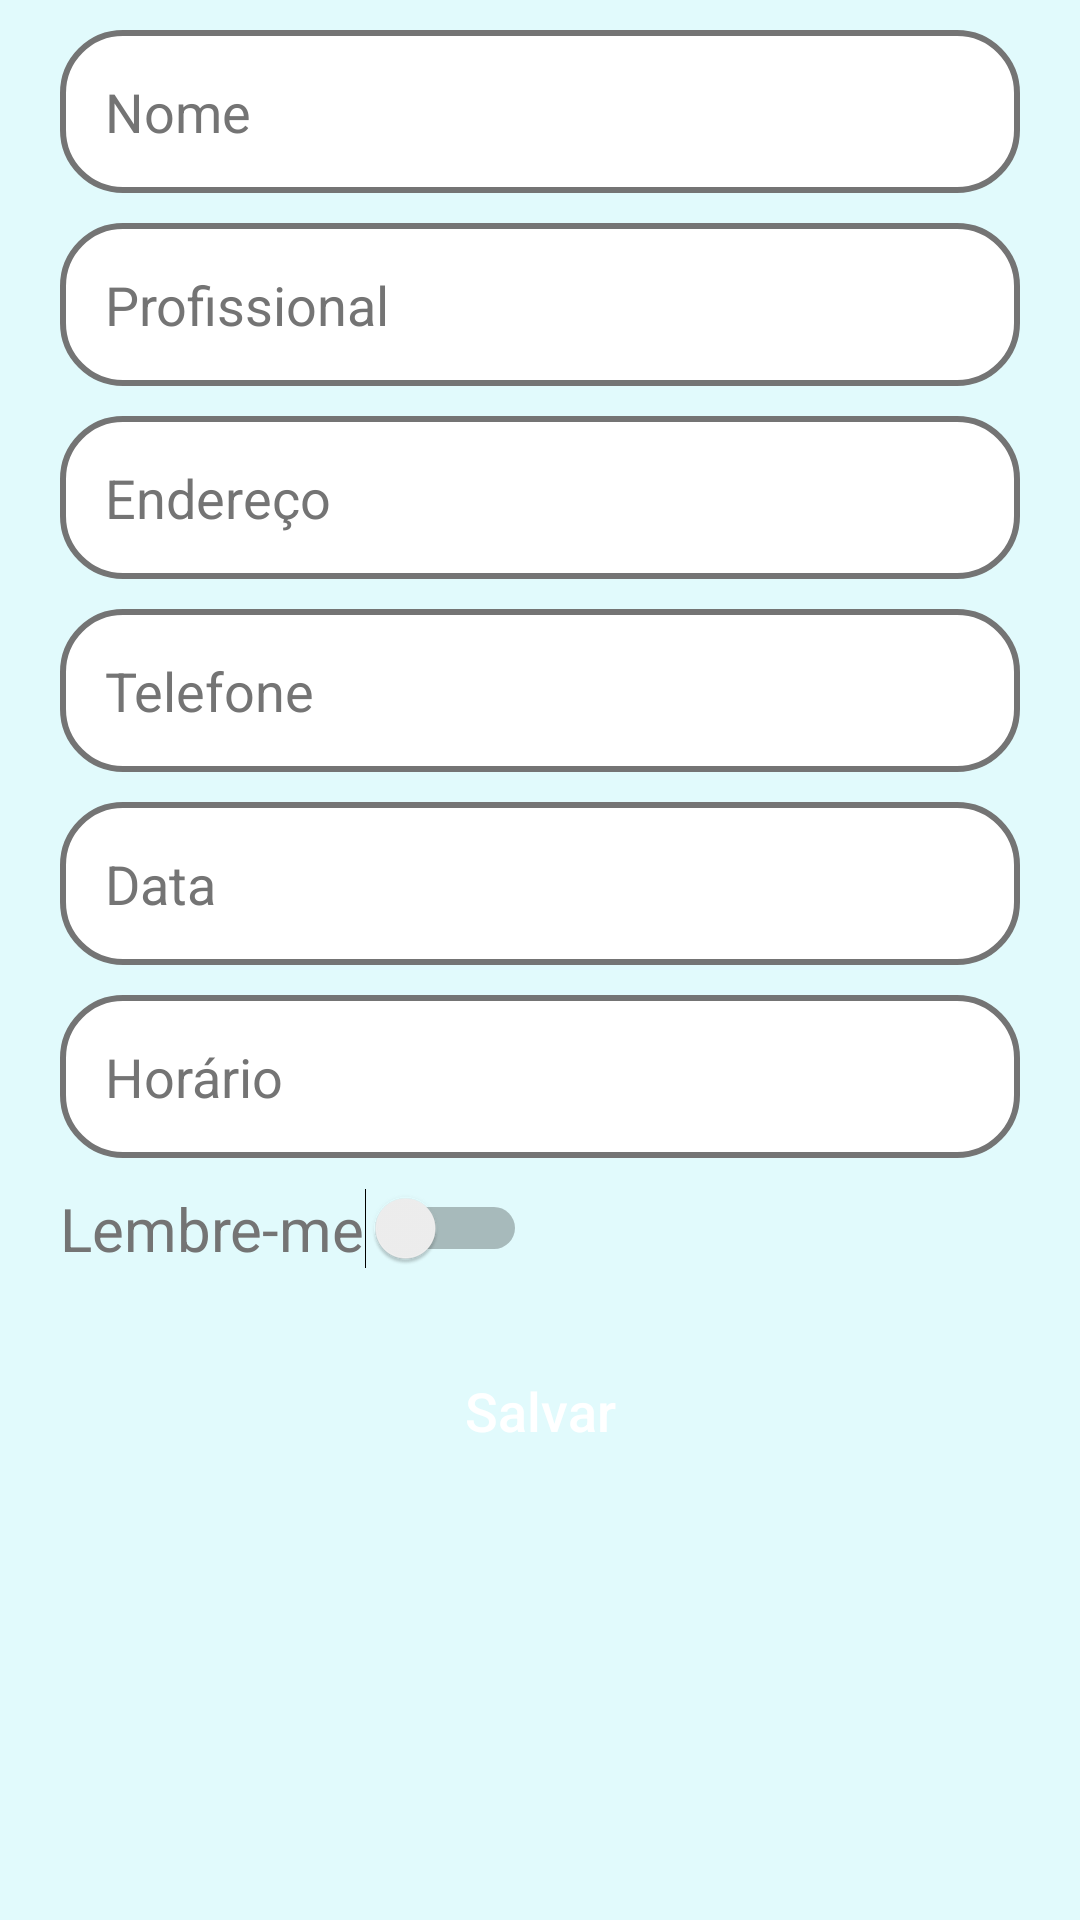

Layout XML and referenced resources for this Android screen:
<!-- AndroidManifest.xml: application theme Theme.DoseApp -->
<!-- res/layout/activity_tela_cadastro_consulta.xml -->
<?xml version="1.0" encoding="utf-8"?>
<androidx.core.widget.NestedScrollView xmlns:android="http://schemas.android.com/apk/res/android"
    xmlns:app="http://schemas.android.com/apk/res-auto"
    android:layout_width="match_parent"
    android:layout_height="match_parent"
    android:fillViewport="true">

    <LinearLayout xmlns:android="http://schemas.android.com/apk/res/android"
        xmlns:app="http://schemas.android.com/apk/res-auto"
        xmlns:tools="http://schemas.android.com/tools"
        android:layout_width="match_parent"
        android:layout_height="match_parent"
        android:background="@color/light_blue"
        android:orientation="vertical"
        tools:context=".telaCadastroConsulta">

        <EditText
            android:id="@+id/et_nomeConsulta"
            style="@style/Edit_text"
            android:hint="@string/nome"
            android:inputType="textCapWords"
            android:maxLength="250" />

        <EditText
            android:id="@+id/et_profissionalConsulta"
            style="@style/Edit_text"
            android:hint="@string/profissional"
            android:inputType="textCapWords"
            android:maxLength="250" />

        <EditText
            android:id="@+id/et_enderecoConsulta"
            style="@style/Edit_text"
            android:hint="@string/endereco"
            android:inputType="textCapSentences"
            android:maxLength="250" />

        <EditText
            android:id="@+id/et_telefoneConsulta"
            style="@style/Edit_text"
            android:hint="@string/telefone"
            android:inputType="phone"
            android:maxLength="11" />

        <EditText
            android:id="@+id/et_dataConsulta"
            style="@style/Edit_text"
            android:hint="@string/data"
            android:inputType="textPersonName"
            />

        <EditText
            android:id="@+id/et_horarioConsulta"
            style="@style/Edit_text"
            android:hint="@string/horario"
            android:inputType="textPersonName"
             />

        <Switch
            android:id="@+id/swt_lembreConculta"
            style="@style/Switch" />

        <androidx.appcompat.widget.AppCompatButton
            android:id="@+id/btn_salvarConsulta"
            style="@style/button"
            android:layout_marginTop="20dp"
            android:layout_marginBottom="50dp"
            android:text="@string/salvar" />

    </LinearLayout>

</androidx.core.widget.NestedScrollView>
<!-- resources referenced by this layout -->
<resources>
  <color name="light_blue">#E1FAFC</color>
  <string name="data">Data</string>
  <string name="endereco">Endereço</string>
  <string name="horario">Horário</string>
  <string name="nome">Nome</string>
  <string name="profissional">Profissional</string>
  <string name="salvar">Salvar</string>
  <string name="telefone">Telefone</string>
  <style name="Edit_text" parent="Theme.AppCompat.Light">
          <item name="android:layout_width">match_parent</item>
          <item name="android:layout_height">wrap_content</item>
          <item name="android:background">@drawable/edit_text</item>
          <item name="android:padding">15dp</item>
          <item name="android:layout_marginLeft">20dp</item>
          <item name="android:layout_marginRight">20dp</item>
          <item name="android:layout_marginTop">10dp</item>
          <item name="android:textColorHint">@color/light_grey</item>
          <item name="android:textSize">18sp</item>
      </style>
  <style name="Switch">
          <item name="android:layout_width">wrap_content</item>
          <item name="android:layout_height">wrap_content</item>
          <item name="android:layout_marginLeft">20dp</item>
          <item name="android:textSize">20sp</item>
          <item name="android:layout_marginTop">10dp</item>
          <item name="android:textColor">@color/light_grey</item>
          <item name="android:text">@string/lembre_me</item>
      </style>
  <style name="button">
          <item name="android:layout_width">match_parent</item>
          <item name="android:layout_height">wrap_content</item>
          <item name="android:background">@drawable/button</item>
          <item name="android:textSize">18sp</item>
          <item name="textAllCaps">false</item>
          <item name="android:textColor">@color/white</item>
          <item name="android:layout_marginLeft">50dp</item>
          <item name="android:layout_marginRight">50dp</item>
          <item name="android:layout_marginTop">10dp</item>
          <item name="android:padding">15dp</item>
      </style>
  <style name="Theme.DoseApp" parent="Theme.AppCompat.Light.DarkActionBar">
          
          <item name="colorPrimary">@color/dark_blue</item>
          <item name="colorPrimaryVariant">@color/black</item>
          <item name="colorOnPrimary">@color/black</item>
          
          <item name="colorSecondary">@color/light_grey</item>
          <item name="colorSecondaryVariant">@color/dark_blue</item>
          <item name="colorOnSecondary">@color/dark_blue</item>
          
          <item name="android:statusBarColor" tools:targetApi="l">?attr/colorPrimaryVariant</item>
          
      </style>
  <!-- drawable edit_text (drawable) -->
  <?xml version="1.0" encoding="utf-8"?>
  <shape xmlns:android="http://schemas.android.com/apk/res/android">
      <solid android:color="@color/white"/>
      <corners android:radius="20dp"/>
      <stroke android:color="@color/light_grey" android:width="2dp"/>
  </shape>
  <color name="light_grey">#747474</color>
  <string name="lembre_me">Lembre-me</string>
  <color name="white">#FFFFFFFF</color>
  <color name="dark_blue">#1C5162</color>
  <color name="black">#FF000000</color>
</resources>
